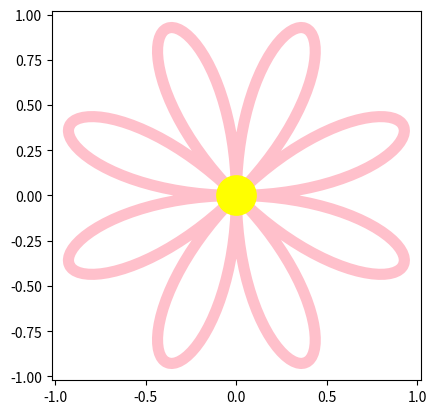

Recreate this plot in Python.
from math import sin, cos, pi
import matplotlib.pyplot as plt


def flower_function(angle, petalas):
    '''
    r(\theta) &= sin(\text{petalas} * \theta) \\
    x(\theta) &= r(\theta) * cos(\theta) \\
    y(\theta) &= r(\theta) * sin(\theta)
    '''
    r = sin(petalas * angle)
    x = r * cos(angle)
    y = r * sin(angle)
    return x, y


angles_radians = [pi * angle / 180 for angle in range(0, 360)]
x_list = []
y_list = []

for angle in angles_radians:
    x, y = flower_function(angle, petalas=4)
    x_list.append(x)
    y_list.append(y)

plt.plot(x_list, y_list, color="pink", linewidth=8, zorder=0)
plt.scatter(0, 0, color="yellow", s=800)

plt.gca().set_aspect(1)
plt.show()
